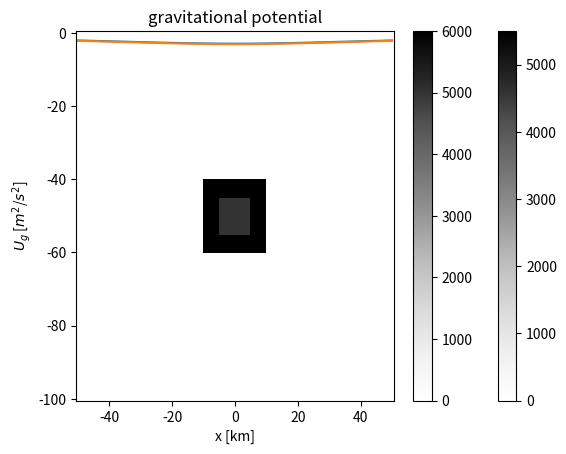

Python code for this plot:
import numpy as np
import matplotlib.pyplot as plt

G=6.67508e-11

# Dimension of the computational domain [m].
x_min=-50.0e3
x_max=50.0e3
z_min=-100.0e3
z_max=0.0

# Grid spacing [m] and cell volume.
h=1.0e3
V=h**3

nx=int((x_max-x_min)/h)
nz=int((z_max-z_min)/h)

# Coordinate axes.
x=np.linspace(x_min,x_max,nx)
z=np.linspace(z_min,z_max,nz)

xv,zv=np.meshgrid(x,z,indexing='ij')

# Define some density distribution.
rho=np.zeros(np.shape(xv))
rho[40:60,40:60]=5500.0

# Plot density distribution.
plt.pcolor(xv/1000.0,zv/1000.0,rho,cmap='Greys')
plt.xlabel('x [km]')
plt.ylabel('z [km]')
plt.title(r'density distribution [kg$/$m$^3$]')
plt.colorbar()
plt.show()

# Define observation points.
x_obs=x
z_obs=10.0*np.ones(nx)

# Initialize gravitational potential.
U=np.zeros(len(x_obs))

# Loop over all observation points.
for k in range(len(x_obs)):
    
    r=np.sqrt((x_obs[k]-xv)**2 + (z_obs[k]-zv)**2)
    U[k]=-G*V*np.sum(rho/r)
            
# Plot gravitational potential.
plt.plot(x_obs/1000.0,U)
plt.xlabel('x [km]')
plt.ylabel(r'$U_g$ [$m^2$/$s^2$]')
plt.title('gravitational potential')
plt.show()

# Define some alternative density distribution.
rho_alt=np.zeros(np.shape(xv))
rho_alt[40:60,40:60]=6000.0
rho_alt[45:55,45:55]=5000.0

# Plot density distribution.
plt.pcolor(xv/1000.0,zv/1000.0,rho_alt,cmap='Greys')
plt.xlabel('x [km]')
plt.ylabel('z [km]')
plt.title(r'density distribution [kg$/$m$^3$]')
plt.colorbar()
plt.show()

# Initialize gravitational potential.
U_alt=np.zeros(len(x_obs))

# Loop over all observation points.
for k in range(len(x_obs)):
    
    r=np.sqrt((x_obs[k]-xv)**2 + (z_obs[k]-zv)**2)
    U_alt[k]=-G*V*np.sum(rho_alt/r)

# Plot gravitational potential.
plt.plot(x_obs/1000.0,U_alt)
plt.xlabel('x [km]')
plt.ylabel(r'$U_g$ [$m^2$/$s^2$]')
plt.title('gravitational potential')
plt.show()